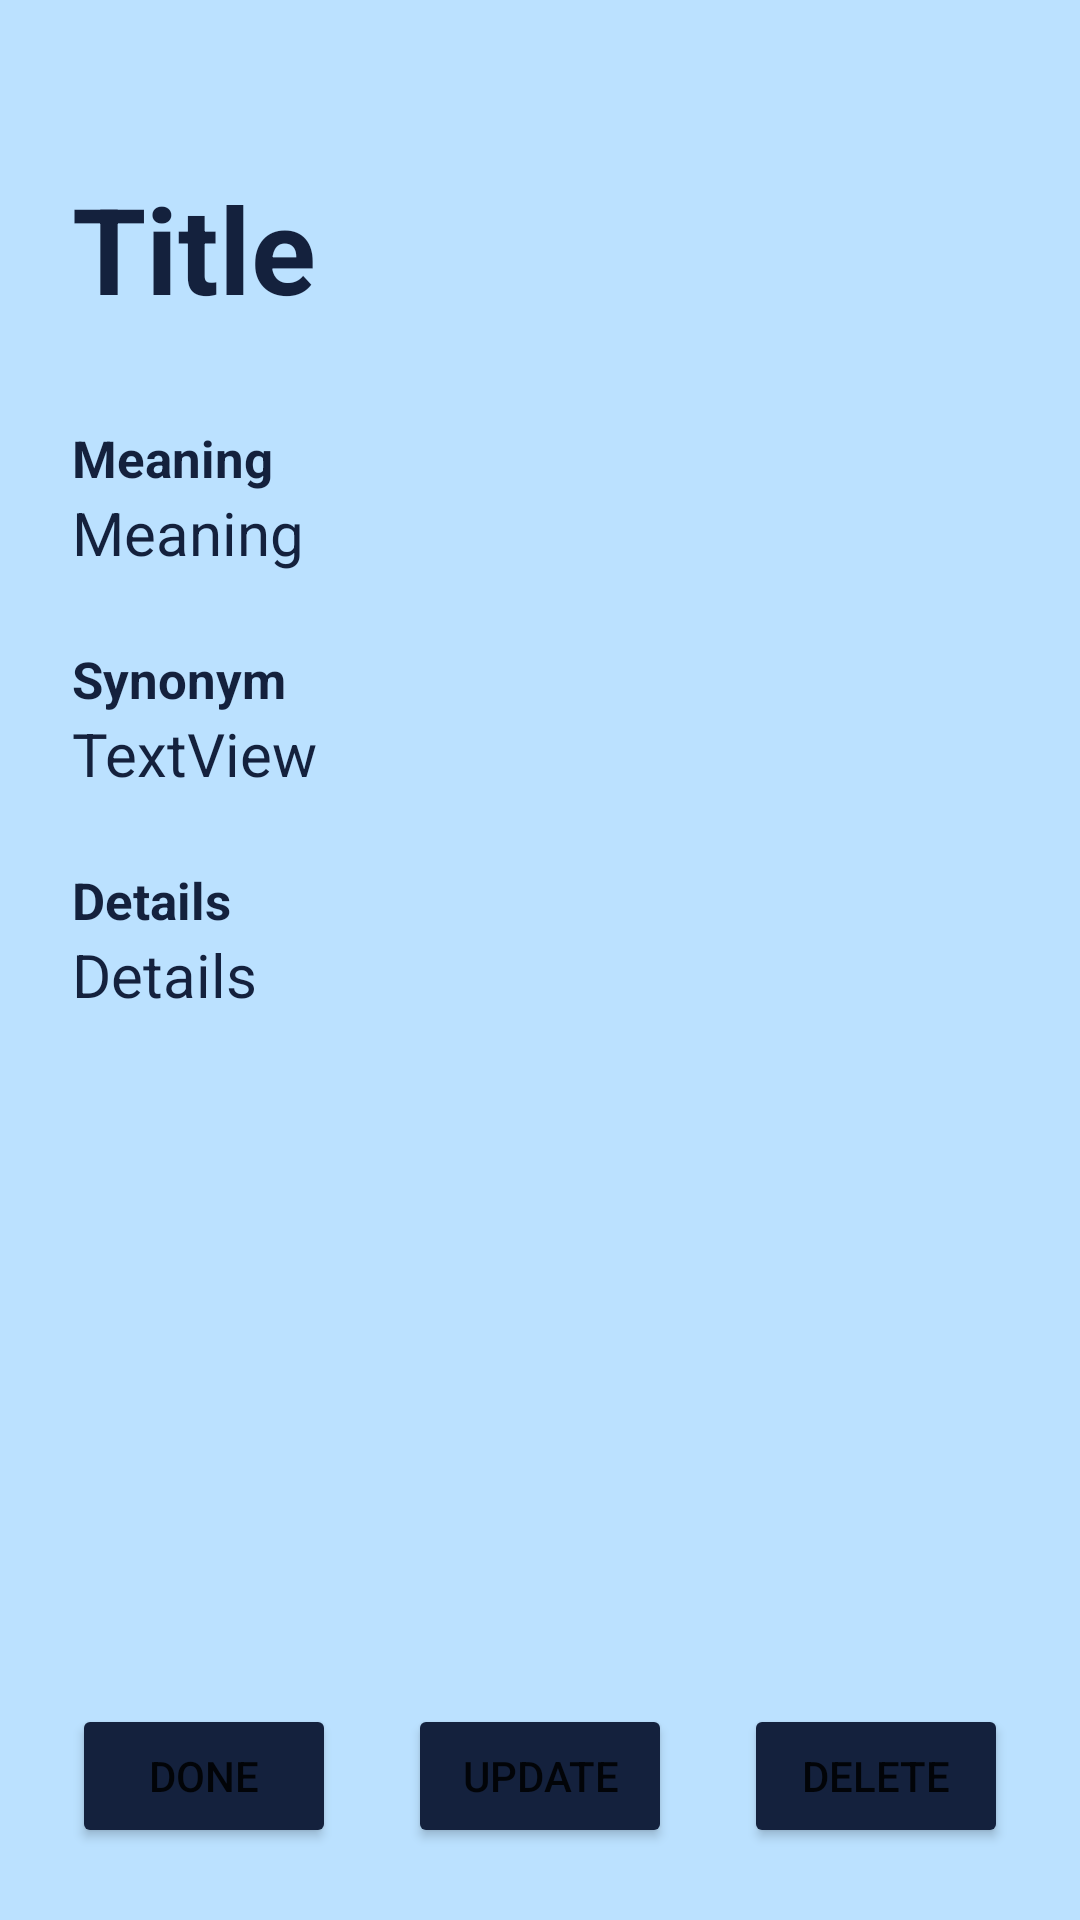

Here is an Android app screen rendered from its layout file. Give the layout XML and the strings, colors and styles it references.
<!-- AndroidManifest.xml: application theme Theme.WordPad -->
<!-- res/layout/fragment_details.xml -->
<?xml version="1.0" encoding="utf-8"?>
<androidx.constraintlayout.widget.ConstraintLayout xmlns:android="http://schemas.android.com/apk/res/android"
    xmlns:app="http://schemas.android.com/apk/res-auto"
    xmlns:tools="http://schemas.android.com/tools"
    android:layout_width="match_parent"
    android:layout_height="match_parent"
    android:background="@color/app_bg"
    android:padding="24dp"
    tools:context=".ui.DetailsFragment">

    <TextView
        android:id="@+id/tvTitle"
        android:layout_width="0dp"
        android:layout_height="wrap_content"
        android:layout_marginTop="32dp"
        android:layout_marginBottom="32dp"
        android:text="Title"
        android:textColor="@color/blue"
        android:textSize="40dp"
        android:textStyle="bold"
        app:layout_constraintBottom_toTopOf="@+id/textView3"
        app:layout_constraintEnd_toEndOf="parent"
        app:layout_constraintStart_toStartOf="parent"
        app:layout_constraintTop_toTopOf="parent" />

    <TextView
        android:id="@+id/textView3"
        android:layout_width="0dp"
        android:layout_height="wrap_content"
        android:text="Meaning"
        android:textColor="@color/blue"
        android:textSize="17sp"
        android:textStyle="bold"
        app:layout_constraintBottom_toTopOf="@+id/tvMeaning"
        app:layout_constraintEnd_toEndOf="parent"
        app:layout_constraintStart_toStartOf="parent"
        app:layout_constraintTop_toBottomOf="@+id/tvTitle" />

    <Button
        android:id="@+id/btnDone"
        android:layout_width="wrap_content"
        android:layout_height="wrap_content"
        android:backgroundTint="@color/blue"
        android:text="Done"
        app:layout_constraintBottom_toBottomOf="parent"
        app:layout_constraintEnd_toStartOf="@+id/btnUpdate"
        app:layout_constraintHorizontal_bias="0.5"
        app:layout_constraintHorizontal_chainStyle="spread_inside"
        app:layout_constraintStart_toStartOf="parent" />

    <Button
        android:id="@+id/btnUpdate"
        android:layout_width="wrap_content"
        android:layout_height="wrap_content"
        android:backgroundTint="@color/blue"
        android:text="Update"
        app:layout_constraintBottom_toBottomOf="parent"
        app:layout_constraintEnd_toStartOf="@+id/btnDelete"
        app:layout_constraintHorizontal_bias="0.5"
        app:layout_constraintStart_toEndOf="@+id/btnDone" />

    <Button
        android:id="@+id/btnDelete"
        android:layout_width="wrap_content"
        android:layout_height="wrap_content"
        android:backgroundTint="@color/blue"
        android:text="Delete"
        app:layout_constraintBottom_toBottomOf="parent"
        app:layout_constraintEnd_toEndOf="parent"
        app:layout_constraintHorizontal_bias="0.5"
        app:layout_constraintStart_toEndOf="@+id/btnUpdate" />

    <TextView
        android:id="@+id/tvMeaning"
        android:layout_width="0dp"
        android:layout_height="wrap_content"
        android:layout_marginBottom="24dp"
        android:text="Meaning"
        android:textColor="@color/blue"
        android:textSize="20sp"
        app:layout_constraintBottom_toTopOf="@+id/textView5"
        app:layout_constraintEnd_toEndOf="parent"
        app:layout_constraintStart_toStartOf="parent"
        app:layout_constraintTop_toBottomOf="@+id/textView3" />

    <TextView
        android:id="@+id/textView5"
        android:layout_width="0dp"
        android:layout_height="wrap_content"
        android:text="Synonym"
        android:textSize="17sp"
        android:textStyle="bold"
        android:textColor="@color/blue"
        app:layout_constraintBottom_toTopOf="@+id/tvSynonym"
        app:layout_constraintEnd_toEndOf="parent"
        app:layout_constraintStart_toStartOf="parent"
        app:layout_constraintTop_toBottomOf="@+id/tvMeaning" />

    <TextView
        android:id="@+id/tvSynonym"
        android:layout_width="0dp"
        android:layout_height="wrap_content"
        android:layout_marginBottom="24dp"
        android:text="TextView"
        android:textColor="@color/blue"
        android:textSize="20sp"
        app:layout_constraintBottom_toTopOf="@+id/textView7"
        app:layout_constraintEnd_toEndOf="parent"
        app:layout_constraintStart_toStartOf="parent"
        app:layout_constraintTop_toBottomOf="@+id/textView5" />

    <TextView
        android:id="@+id/textView7"
        android:layout_width="0dp"
        android:layout_height="wrap_content"
        android:text="Details"
        android:textSize="17sp"
        android:textColor="@color/blue"
        android:textStyle="bold"
        app:layout_constraintBottom_toTopOf="@+id/tvDetails"
        app:layout_constraintEnd_toEndOf="parent"
        app:layout_constraintStart_toStartOf="parent"
        app:layout_constraintTop_toBottomOf="@+id/tvSynonym" />

    <TextView
        android:id="@+id/tvDetails"
        android:layout_width="0dp"
        android:layout_height="wrap_content"
        android:text="Details"
        android:textColor="@color/blue"
        android:textSize="20sp"
        app:layout_constraintEnd_toEndOf="parent"
        app:layout_constraintStart_toStartOf="parent"
        app:layout_constraintTop_toBottomOf="@+id/textView7" />
</androidx.constraintlayout.widget.ConstraintLayout>
<!-- resources referenced by this layout -->
<resources>
  <color name="app_bg">#BBE1FF</color>
  <color name="blue">#14213d</color>
  <style name="Theme.WordPad" parent="Theme.MaterialComponents.DayNight.DarkActionBar">
          
          <item name="colorPrimary">@color/purple_500</item>
          <item name="colorPrimaryVariant">@color/purple_700</item>
          <item name="colorOnPrimary">@color/white</item>
          
          <item name="colorSecondary">@color/teal_200</item>
          <item name="colorSecondaryVariant">@color/teal_700</item>
          <item name="colorOnSecondary">@color/black</item>
          
          <item name="android:statusBarColor">?attr/colorPrimaryVariant</item>
          
      </style>
  <color name="purple_500">#FF6200EE</color>
  <color name="purple_700">#FF3700B3</color>
  <color name="white">#FFFFFFFF</color>
  <color name="teal_200">#FF03DAC5</color>
  <color name="teal_700">#FF018786</color>
  <color name="black">#FF000000</color>
</resources>
